Run: headless pygame with SDL's dummy video driver; simulated clock (each Clock.tick advances the game by its frame time, no real sleeping); random seed 0; keys injected as events and as key.get_pressed() state; no mouse input.
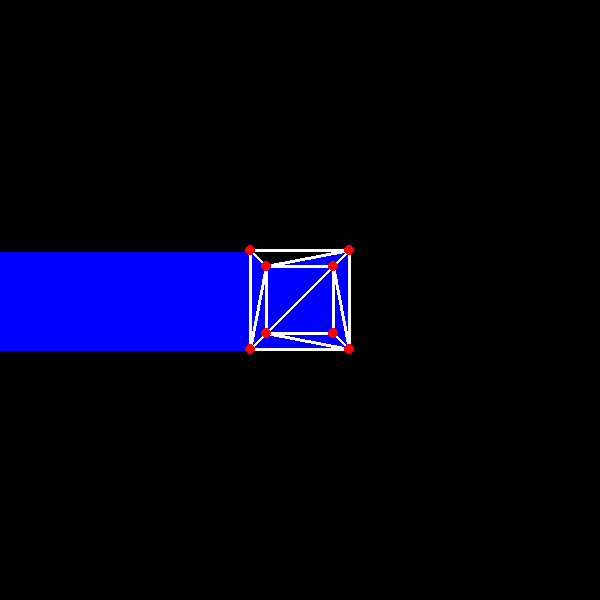
Frame 1 of 4 · flips 1–60 · no input
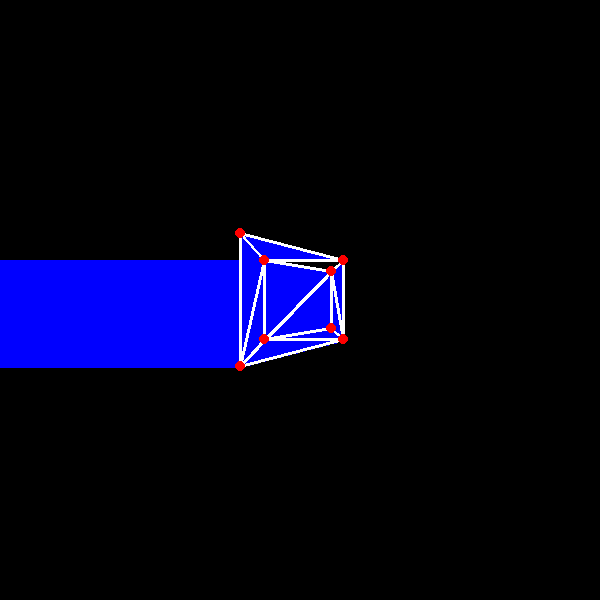
Frame 2 of 4 · flips 61–180 · tapped SPACE, RETURN · held RIGHT (→), D
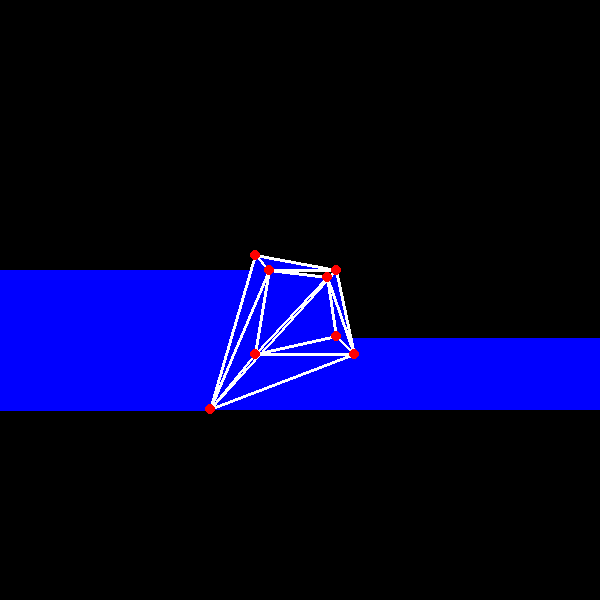
Frame 3 of 4 · flips 181–300 · held DOWN (↓), S
Frame 4 of 4 · flips 301–420 · held LEFT (←), A, UP (↑), W · screen same as frame 1, image omitted

The pygame program that drew these frames:

import pygame
import math

# Initialize pygame
WindowSize = 600
pygame.init()
window = pygame.display.set_mode((WindowSize, WindowSize))
clock = pygame.time.Clock()

resolution = 2

# Initialize camera variables
cameraX = 0
cameraY = 0
cameraZ = 0
rotationX = 0
rotationY = 0

# Initialize mesh lists
pointsX = []
pointsY = []
pointsZ = []
triangles = []

projectedX = []
projectedY = []
triX = []
triY = []

# Adds a point (need to figure out a better solution than just multiplying by 200)
def addPoint(x,y,z):
    pointsX.append(x*200)
    pointsY.append(y*200)
    pointsZ.append(z)

# Adds a triangle to the mesh by listing the indexes of the points it makes up
def addTriangle(p1,p2,p3):
    triangles.append(p1)
    triangles.append(p2)
    triangles.append(p3)

# Rotates a point in 3D space around the world origin
def rotatePoint(x,y,z):
    updatedX = x * math.cos(rotationX) - z * math.sin(rotationX)
    updatedY = y
    updatedZ = x * math.sin(rotationX) + z * math.cos(rotationX)
    
    updatedX = updatedX
    updatedY = updatedY * math.cos(rotationY) - updatedZ * math.sin(rotationY)
    updatedZ = updatedY * math.sin(rotationY) + updatedZ * math.cos(rotationY)
    return [updatedX, updatedY, updatedZ]

# Projects a 3D point into 2D space acounting for the camera, adds 0.001 to Z to prevent division by zero
def projectPoint(x,y,z):
    updatedX = x - cameraX
    updatedY = y - cameraY
    updatedZ = z - cameraZ + 0.001
    return [updatedX/updatedZ, updatedY/updatedZ]

# Takes two 2D points in the form [x,y] and returns the distance
def DistanceBetweenPoints(p1,p2):
    x1 = p1[0]-p2[0]
    y1 = p1[1]-p2[1]
    x2 = x1*x1
    y2 = y1*y1
    d = math.sqrt(x2+y2)
    return d

# Takes two 2D points in the form [x,y] and a distance, and returns the point that far along the line
def PointAlongLine(p1, p2, td):
    d = DistanceBetweenPoints(p1,p2)
    t1 = td/d

    t2 = 1-t1
    x1 = t2*p1[0]
    x2 = t1*p2[0]
    y1 = t2*p1[1]
    y2 = t1*p2[1]

    dx = x1+x2
    dy = y1+y2
    point = [dx,dy]
    
    return point

def FindSlope(p1, p2):
    y = p2[1] - p1[1]
    x = p2[0] - p1[0]
    if x == 0 or y == 0:
        return 0
    m = y / x
    return m

def findYIntercept(p, m):
    return p[1] - m * p[0]

# Swaps the position of two values in a array
def Swap(Array, pos1, pos2):
    value1 = Array[pos1]
    value2 = Array[pos2]
    Array[pos1] = value2
    Array[pos2] = value1

# Calculates the rotated and protected 2D positions for all the points
def calculatePoints():
    for i in range(len(pointsX)): 
        rotatedPoint = rotatePoint(pointsX[i],pointsY[i],pointsZ[i])
        projectedPoint = projectPoint(rotatedPoint[0],rotatedPoint[1],rotatedPoint[2])
        projectedX.append(projectedPoint[0])
        projectedY.append(projectedPoint[1])

# Draws a dot on all protected points (realize on the amount of x values and y values being the same witch should always be the case but will cause errors otherwise)
def drawPoints():
    for i in range(len(projectedX)):
        pygame.draw.circle(window, (255,0,0), (projectedX[i]+WindowSize/2,projectedY[i]+WindowSize/2), 5)

# Draws all the edges based off of indexs in the triangle list
def drawEdges():
    for i in range(0,len(triangles),3):
        pygame.draw.line(window, (255,255,255), (projectedX[triangles[i]]+WindowSize/2,projectedY[triangles[i]]+WindowSize/2), (projectedX[triangles[i+1]]+WindowSize/2,projectedY[triangles[i+1]]+WindowSize/2), 3)
        pygame.draw.line(window, (255,255,255), (projectedX[triangles[i+1]]+WindowSize/2,projectedY[triangles[i+1]]+WindowSize/2), (projectedX[triangles[i+2]]+WindowSize/2,projectedY[triangles[i+2]]+WindowSize/2), 3)
        pygame.draw.line(window, (255,255,255), (projectedX[triangles[i+2]]+WindowSize/2,projectedY[triangles[i+2]]+WindowSize/2), (projectedX[triangles[i]]+WindowSize/2,projectedY[triangles[i]]+WindowSize/2), 3)

def fillSingleTri():
    if triY[1] < triY[0]:
        Swap(triY, 0, 1)
        Swap(triX, 0, 1)
    if triY[2] < triY[0]:
        Swap(triY, 0, 2)
        Swap(triX, 0, 2)
    if triY[2] < triY[1]:
        Swap(triY, 1, 2)
        Swap(triX, 1, 2)
    
    m1 = FindSlope([triX[0], triY[0]],[triX[1], triY[1]])
    b1 = findYIntercept([triX[0], triY[0]], m1)
    m2 = FindSlope([triX[2], triY[2]],[triX[1], triY[1]])
    b2 = findYIntercept([triX[2], triY[2]], m2)
    m3 = FindSlope([triX[2], triY[2]],[triX[0], triY[0]])
    b3 = findYIntercept([triX[2], triY[2]], m3)
    
    for y in range(round(triY[0]),round(triY[2]),resolution):
#        if y < triY[1]:
#            if m3 == 0:
#                x1 = WindowSize/2
#            else:
#                x1 = (y-b3)/m3
#            if m1 == 0:
#                x2 = WindowSize/2
#            else:
#                x2 = (y-b1)/m1
#            if not x1 <  0 and not x1 >  WindowSize:
#                pygame.draw.line(window, (0,0,255), (x1, y), (x2, y), resolution)
#            else:
#                print('triY[0]' + str(triY[0]))
#                print('triY[1]' + str(triY[1]))
#                print('triY[2]' + str(triY[2]))
#                print('y=' + str(y))
#                print('x1=' + str(x1))
#                print('x2=' + str(x2))
#                print('b2=' + str(b2))
#                print('b3=' + str(b3))
#                print('m1=' + str(m1))
#                print('m3=' + str(m3))
#                quit()
        if y < triY[1]:
            if m3 == 0:
                x1 = triX[2]
            else:
                x1 = (y-b3)/m3
            if m1 == 0:
                x2 = triX[0]
            else:
                x2 = (y-b1)/m1
            if not x1 <  0 and not x1 >  WindowSize:
                pygame.draw.line(window, (0,0,255), (x1, y), (x2, y), resolution)
    
#        elif y > triY[1]:
#            if m3 == 0:
#                x1 = WindowSize/2
#            else:
#                x1 = (y-b3)/m3
#            if m2 == 0:
#                x2 = WindowSize/2
#            else:
#                x2 = (y-b2)/m2
#            if not x1 <  0 and not x1 >  WindowSize:
#                pygame.draw.line(window, (0,0,255), (x1, y), (x2, y), resolution)
#            else:
#                print('y=' + str(y))
#                print('x1=' + str(x1))
#                print('x2=' + str(x2))
#                print('b2=' + str(b2))
#                print('b3=' + str(b3))
#                print('m2=' + str(m2))
#                print('m3=' + str(m3))
#                quit()
        if y > triY[1]:
            if m3 == 0:
                x1 = triX[0]
            else:
                x1 = (y-b3)/m3
            if m2 == 0:
                x2 = triX[2]
            else:
                x2 = (y-b1)/m2
            if not x1 <  0 and not x1 >  WindowSize:
                pygame.draw.line(window, (0,0,255), (x1, y), (x2, y), resolution)
        #else:
        #    x1 = (y-b3)/m3
        #    x2 = triX[1]
        #    pygame.draw.line(window, (0,0,255), (x1, y), (x2, y), 1)

def fillTriangles():
    global triX
    global triY
    
    for i in range(0,len(triangles),3):
        triX = []
        triY = []
        
        triX.append(projectedX[triangles[i]]+WindowSize/2)
        triY.append(projectedY[triangles[i]]+WindowSize/2)
        triX.append(projectedX[triangles[i+1]]+WindowSize/2)
        triY.append(projectedY[triangles[i+1]]+WindowSize/2)
        triX.append(projectedX[triangles[i+2]]+WindowSize/2)
        triY.append(projectedY[triangles[i+2]]+WindowSize/2)
        
        if 1 == 1: #Add logic to determine if the triangle should be drawn using back-face culling here.
            fillSingleTri()

# Resets all values and draws the new mesh to the screen
def reset():
    global cameraX
    global cameraY
    global cameraZ
    global rotationX
    global rotationY
    
    global pointsX
    global pointsY
    global pointsZ
    global triangles
    
    cameraX = 0
    cameraY = 0
    cameraZ = 0
    rotationX = 0
    rotationY = 0

    pointsX = []
    pointsY = []
    pointsZ = []
    triangles = []
    
    addPoint(-1,-1,4)
    addPoint(1,-1,4)
    addPoint(-1,1,4)
    addPoint(1,1,4)
    addPoint(-1,-1,6)
    addPoint(1,-1,6)
    addPoint(-1,1,6)
    addPoint(1,1,6)
    addTriangle(0,1,2)
    addTriangle(1,3,2)
    addTriangle(2,6,3)
    addTriangle(6,3,7)
    addTriangle(0,1,4)
    addTriangle(1,4,5)
    addTriangle(0,4,2)
    addTriangle(4,2,6)
    addTriangle(1,3,5)
    addTriangle(5,3,7)
    addTriangle(4,5,6)
    addTriangle(5,7,6)

    window.fill((0,0,0))
    pygame.display.flip()
    projectedX = []
    projectedY = []
    calculatePoints()
    fillTriangles()
    drawEdges()
    drawPoints()

    pygame.display.flip()

reset()

run = True
while run:
    for event in pygame.event.get():
        if event.type == pygame.QUIT:
            run = False
        if event.type == pygame.KEYDOWN:
            # Camera rotation, controlled by arrow keys
            if event.key == pygame.K_UP:
                rotationY += 0.005
            elif event.key == pygame.K_DOWN:
                rotationY -= 0.005
            if event.key == pygame.K_RIGHT:
                rotationX += 0.005
            elif event.key == pygame.K_LEFT:
                rotationX -= 0.005
            
            # Camera movement controlled by WASDQE
            if event.key == pygame.K_w:
                cameraY += 20
            elif event.key == pygame.K_s:
                cameraY -= 20
            if event.key == pygame.K_a:
                cameraX += 20
            elif event.key == pygame.K_d:
                cameraX -= 20
            if event.key == pygame.K_e:
                cameraZ += 2
            elif event.key == pygame.K_q:
                cameraZ -= 2
            
            # Resets all when R is pressed
            if event.key == pygame.K_r:
                reset()
    
    # Draws the current frame to the screen
    window.fill((0,0,0))
    projectedX = []
    projectedY = []
    calculatePoints()
    fillTriangles()
    drawEdges()
    drawPoints()
    
    clock.tick(30)
    pygame.display.flip()
pygame.quit()
exit()
